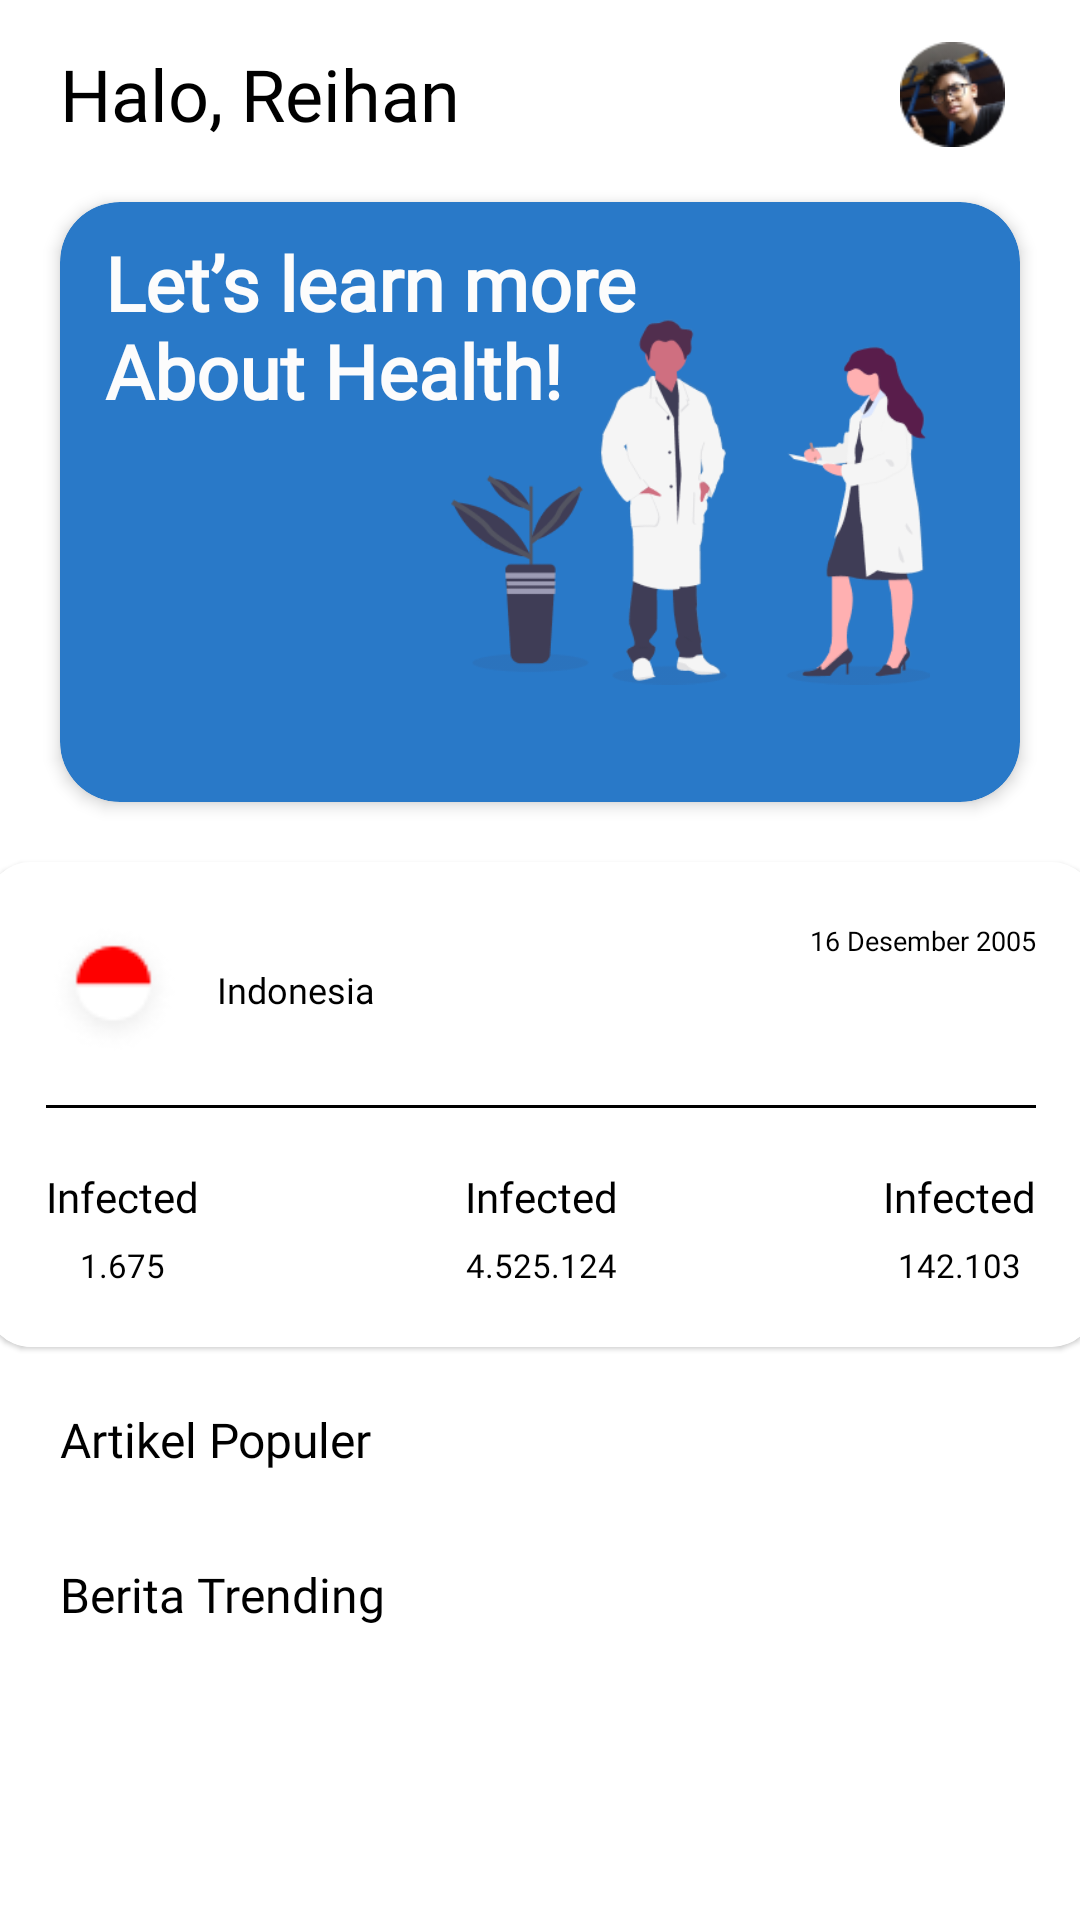

This screen was rendered from an Android layout file. Write that file and the resources it references.
<!-- AndroidManifest.xml: application theme Theme.UrHealth -->
<!-- res/layout/fragment_home.xml -->
<?xml version="1.0" encoding="utf-8"?>
<androidx.core.widget.NestedScrollView xmlns:android="http://schemas.android.com/apk/res/android"
    xmlns:app="http://schemas.android.com/apk/res-auto"
    xmlns:tools="http://schemas.android.com/tools"
    android:layout_width="match_parent"
    android:layout_height="match_parent"
    tools:context=".ui.MainFragment"
    android:id="@+id/home_fragment">

    <androidx.constraintlayout.widget.ConstraintLayout
        android:layout_width="match_parent"
        android:layout_height="wrap_content">

        <TextView
            android:id="@+id/tv_hello_user"
            android:layout_width="match_parent"
            android:layout_height="wrap_content"
            android:text="Halo, Reihan"
            android:fontFamily="@font/poppins_bold"
            android:layout_marginTop="15dp"
            android:layout_marginStart="20dp"
            android:textSize="24sp"
            android:textColor="@color/black"
            app:layout_constraintStart_toStartOf="@id/cv_banner"
            app:layout_constraintTop_toTopOf="parent"/>


        <ImageView
            android:layout_width="35dp"
            android:layout_height="wrap_content"
            android:src="@drawable/img_photoprofile"
            app:layout_constraintEnd_toEndOf="parent"
            app:layout_constraintTop_toTopOf="parent"
            android:layout_marginTop="5dp"
            android:layout_marginEnd="25dp"
            tools:ignore="MissingConstraints" />

        <com.google.android.material.card.MaterialCardView
            android:id="@+id/cv_banner"
            android:layout_width="match_parent"
            android:layout_height="200dp"
            android:layout_marginStart="20dp"
            android:layout_marginEnd="20dp"
            android:layout_marginTop="20dp"
            app:cardBackgroundColor="@color/PrimaryColor"
            app:cardCornerRadius="20dp"
            app:cardElevation="3dp"
            app:layout_constraintEnd_toEndOf="parent"
            app:layout_constraintStart_toStartOf="parent"
            app:layout_constraintTop_toBottomOf="@id/tv_hello_user">

            <ImageView
                android:id="@+id/imageView"
                android:layout_width="160dp"
                android:layout_height="wrap_content"
                android:layout_gravity="bottom|end"
                android:layout_marginEnd="30dp"
                android:src="@drawable/img_banner" />

            <TextView
                android:id="@+id/txt_title_banner"
                android:layout_width="wrap_content"
                android:layout_height="wrap_content"
                android:layout_marginStart="15dp"
                android:layout_marginTop="10dp"
                android:fontFamily="@font/poppins_bold"
                android:text="@string/banner_title"
                android:textColor="@color/White"
                android:textSize="25sp"
                android:textStyle="bold" />
        </com.google.android.material.card.MaterialCardView>

        <com.google.android.material.card.MaterialCardView
            android:layout_marginTop="20dp"
            app:cardCornerRadius="15dp"
            android:id="@+id/cv_status_covid"
            android:layout_width="370dp"
            android:layout_height="wrap_content"
            app:layout_constraintStart_toStartOf="@id/cv_banner"
            app:layout_constraintEnd_toEndOf="@id/cv_banner"
            app:layout_constraintTop_toBottomOf="@id/cv_banner">

            <androidx.constraintlayout.widget.ConstraintLayout
                android:layout_width="wrap_content"
                android:layout_height="wrap_content"
                android:padding="20dp"
                android:background="@color/cardview_light_background">

                <ImageView
                    android:id="@+id/img_flag"
                    android:layout_width="45dp"
                    android:layout_height="45dp"
                    android:src="@drawable/indoflag"
                    app:layout_constraintTop_toTopOf="parent"
                    app:layout_constraintStart_toStartOf="parent"/>

                <TextView
                    android:layout_width="wrap_content"
                    android:layout_height="wrap_content"
                    android:text="Indonesia"
                    app:layout_constraintStart_toEndOf="@id/img_flag"
                    app:layout_constraintTop_toTopOf="@id/img_flag"
                    app:layout_constraintBottom_toBottomOf="@id/img_flag"
                    android:textColor="@color/black"
                    android:fontFamily="@font/poppins_semibold"
                    android:layout_marginStart="12dp"
                    android:textSize="12sp" />

                <TextView
                    android:layout_width="wrap_content"
                    android:layout_height="wrap_content"
                    android:text="16 Desember 2005"
                    android:textColor="@color/black"
                    android:textSize="9sp"
                    android:fontFamily="@font/poppins_medium"
                    app:layout_constraintEnd_toEndOf="parent"
                    app:layout_constraintTop_toTopOf="parent" />

                <View
                    android:id="@+id/view_line"
                    android:layout_width="match_parent"
                    android:layout_height="1dp"
                    android:layout_marginTop="16dp"
                    android:background="@android:color/black"
                    app:layout_constraintTop_toBottomOf="@id/img_flag" />

                <TextView
                    android:id="@+id/tv_infected"
                    app:layout_constraintTop_toBottomOf="@id/view_line"
                    app:layout_constraintStart_toStartOf="parent"
                    android:layout_width="wrap_content"
                    android:layout_height="wrap_content"
                    android:layout_marginTop="20dp"
                    android:gravity="center"
                    android:fontFamily="@font/poppins_semibold"
                    android:text="Infected"
                    android:textColor="@color/black"
                    android:textSize="14sp" />

                <TextView
                    android:layout_width="wrap_content"
                    android:layout_height="wrap_content"
                    android:layout_marginTop="6dp"
                    app:layout_constraintTop_toBottomOf="@id/tv_infected"
                    app:layout_constraintStart_toStartOf="@id/tv_infected"
                    app:layout_constraintEnd_toEndOf="@id/tv_infected"
                    android:text="1.675"
                    android:fontFamily="@font/poppins_medium"
                    android:textColor="@color/black"
                    android:textSize="11sp" />

                <TextView
                    android:id="@+id/tv_healed"
                    app:layout_constraintTop_toBottomOf="@id/view_line"
                    app:layout_constraintStart_toStartOf="parent"
                    app:layout_constraintEnd_toEndOf="parent"
                    android:layout_width="wrap_content"
                    android:layout_height="wrap_content"
                    android:layout_gravity="center|bottom"
                    android:layout_marginTop="20dp"
                    android:gravity="center"
                    android:fontFamily="@font/poppins_semibold"
                    android:text="Infected"
                    android:textColor="@color/black"
                    android:textSize="14sp" />

                <TextView
                    android:layout_width="wrap_content"
                    android:layout_height="wrap_content"
                    android:layout_marginTop="6dp"
                    app:layout_constraintTop_toBottomOf="@id/tv_healed"
                    app:layout_constraintStart_toStartOf="@id/tv_healed"
                    app:layout_constraintEnd_toEndOf="@id/tv_healed"
                    android:text="4.525.124"
                    android:fontFamily="@font/poppins_medium"
                    android:textColor="@color/black"
                    android:textSize="11sp" />

                <TextView
                    android:id="@+id/tv_death"
                    app:layout_constraintTop_toBottomOf="@id/view_line"
                    android:layout_width="wrap_content"
                    app:layout_constraintEnd_toEndOf="parent"
                    android:layout_height="wrap_content"
                    android:layout_marginTop="20dp"
                    android:gravity="center"
                    android:fontFamily="@font/poppins_semibold"
                    android:text="Infected"
                    android:textColor="@color/black"
                    android:textSize="14sp" />

                <TextView
                    android:layout_width="wrap_content"
                    android:layout_height="wrap_content"
                    android:layout_marginTop="6dp"
                    app:layout_constraintTop_toBottomOf="@id/tv_death"
                    app:layout_constraintStart_toStartOf="@id/tv_death"
                    app:layout_constraintEnd_toEndOf="@id/tv_death"
                    android:text="142.103"
                    android:fontFamily="@font/poppins_medium"
                    android:textColor="@color/black"
                    android:textSize="11sp" />



            </androidx.constraintlayout.widget.ConstraintLayout>

        </com.google.android.material.card.MaterialCardView>

        <TextView
            android:id="@+id/tv_artikel_populer"
            android:layout_width="match_parent"
            android:layout_height="wrap_content"
            android:text="Artikel Populer"
            android:textSize="16sp"
            android:fontFamily="@font/poppins_bold"
            android:textColor="@color/black"
            android:layout_marginStart="20dp"
            android:layout_marginEnd="20dp"
            android:layout_marginTop="20dp"
            app:layout_constraintTop_toBottomOf="@id/cv_status_covid" />

        <androidx.recyclerview.widget.RecyclerView
            android:id="@+id/rv_artikel_populer"
            android:layout_width="match_parent"
            android:layout_height="wrap_content"
            android:background="@color/white"
            android:paddingTop="4dp"
            android:paddingBottom="16dp"
            app:layout_constraintTop_toBottomOf="@id/tv_artikel_populer"/>

        <TextView
            android:layout_width="match_parent"
            android:layout_height="wrap_content"
            android:text="Berita Trending"
            android:textSize="16sp"
            android:fontFamily="@font/poppins_bold"
            android:textColor="@color/black"
            android:layout_marginStart="20dp"
            android:layout_marginEnd="20dp"
            android:layout_marginTop="10dp"
            app:layout_constraintTop_toBottomOf="@id/rv_artikel_populer"
            app:layout_constraintBottom_toTopOf="@id/rv_trending_news"/>

        <androidx.recyclerview.widget.RecyclerView
            android:id="@+id/rv_trending_news"
            android:layout_width="match_parent"
            android:layout_height="wrap_content"
            android:background="@color/white"
            android:paddingTop="4dp"
            android:paddingBottom="16dp"
            app:layout_constraintBottom_toBottomOf="parent" />
        


    </androidx.constraintlayout.widget.ConstraintLayout>


</androidx.core.widget.NestedScrollView>
<!-- resources referenced by this layout -->
<resources>
  <color name="PrimaryColor">#2979C8</color>
  <color name="White">#FCFCFC</color>
  <color name="black">#000000</color>
  <color name="white">#FFFFFFFF</color>
  <!-- drawable img_banner: png bitmap (drawable, 28820 bytes) -->
  <!-- drawable img_photoprofile: png bitmap (drawable-v24, 6230 bytes) -->
  <!-- drawable indoflag: png bitmap (drawable-v24, 1416 bytes) -->
  <string name="banner_title">Let’s learn more\nAbout Health!</string>
  <style name="Theme.UrHealth" parent="Theme.MaterialComponents.Light">
          
          <item name="colorPrimary">@color/PrimaryColor</item>
          <item name="colorPrimaryVariant">@color/white</item>
          <item name="colorOnPrimary">@color/white</item>
          
          <item name="colorSecondary">@color/SecondaryColor</item>
          <item name="colorSecondaryVariant">@color/teal_700</item>
          <item name="colorOnSecondary">@color/white</item>
          
          <item name="android:statusBarColor" tools:targetApi="l">@color/white</item>
          <item name="android:windowLightStatusBar" tools:targetApi="m">true</item>
          <item name="titleTextColor">@color/white</item>
          <item name="android:textColor">@color/White</item>
          
      </style>
  <color name="SecondaryColor">#ff0000</color>
  <color name="teal_700">#FF018786</color>
</resources>
